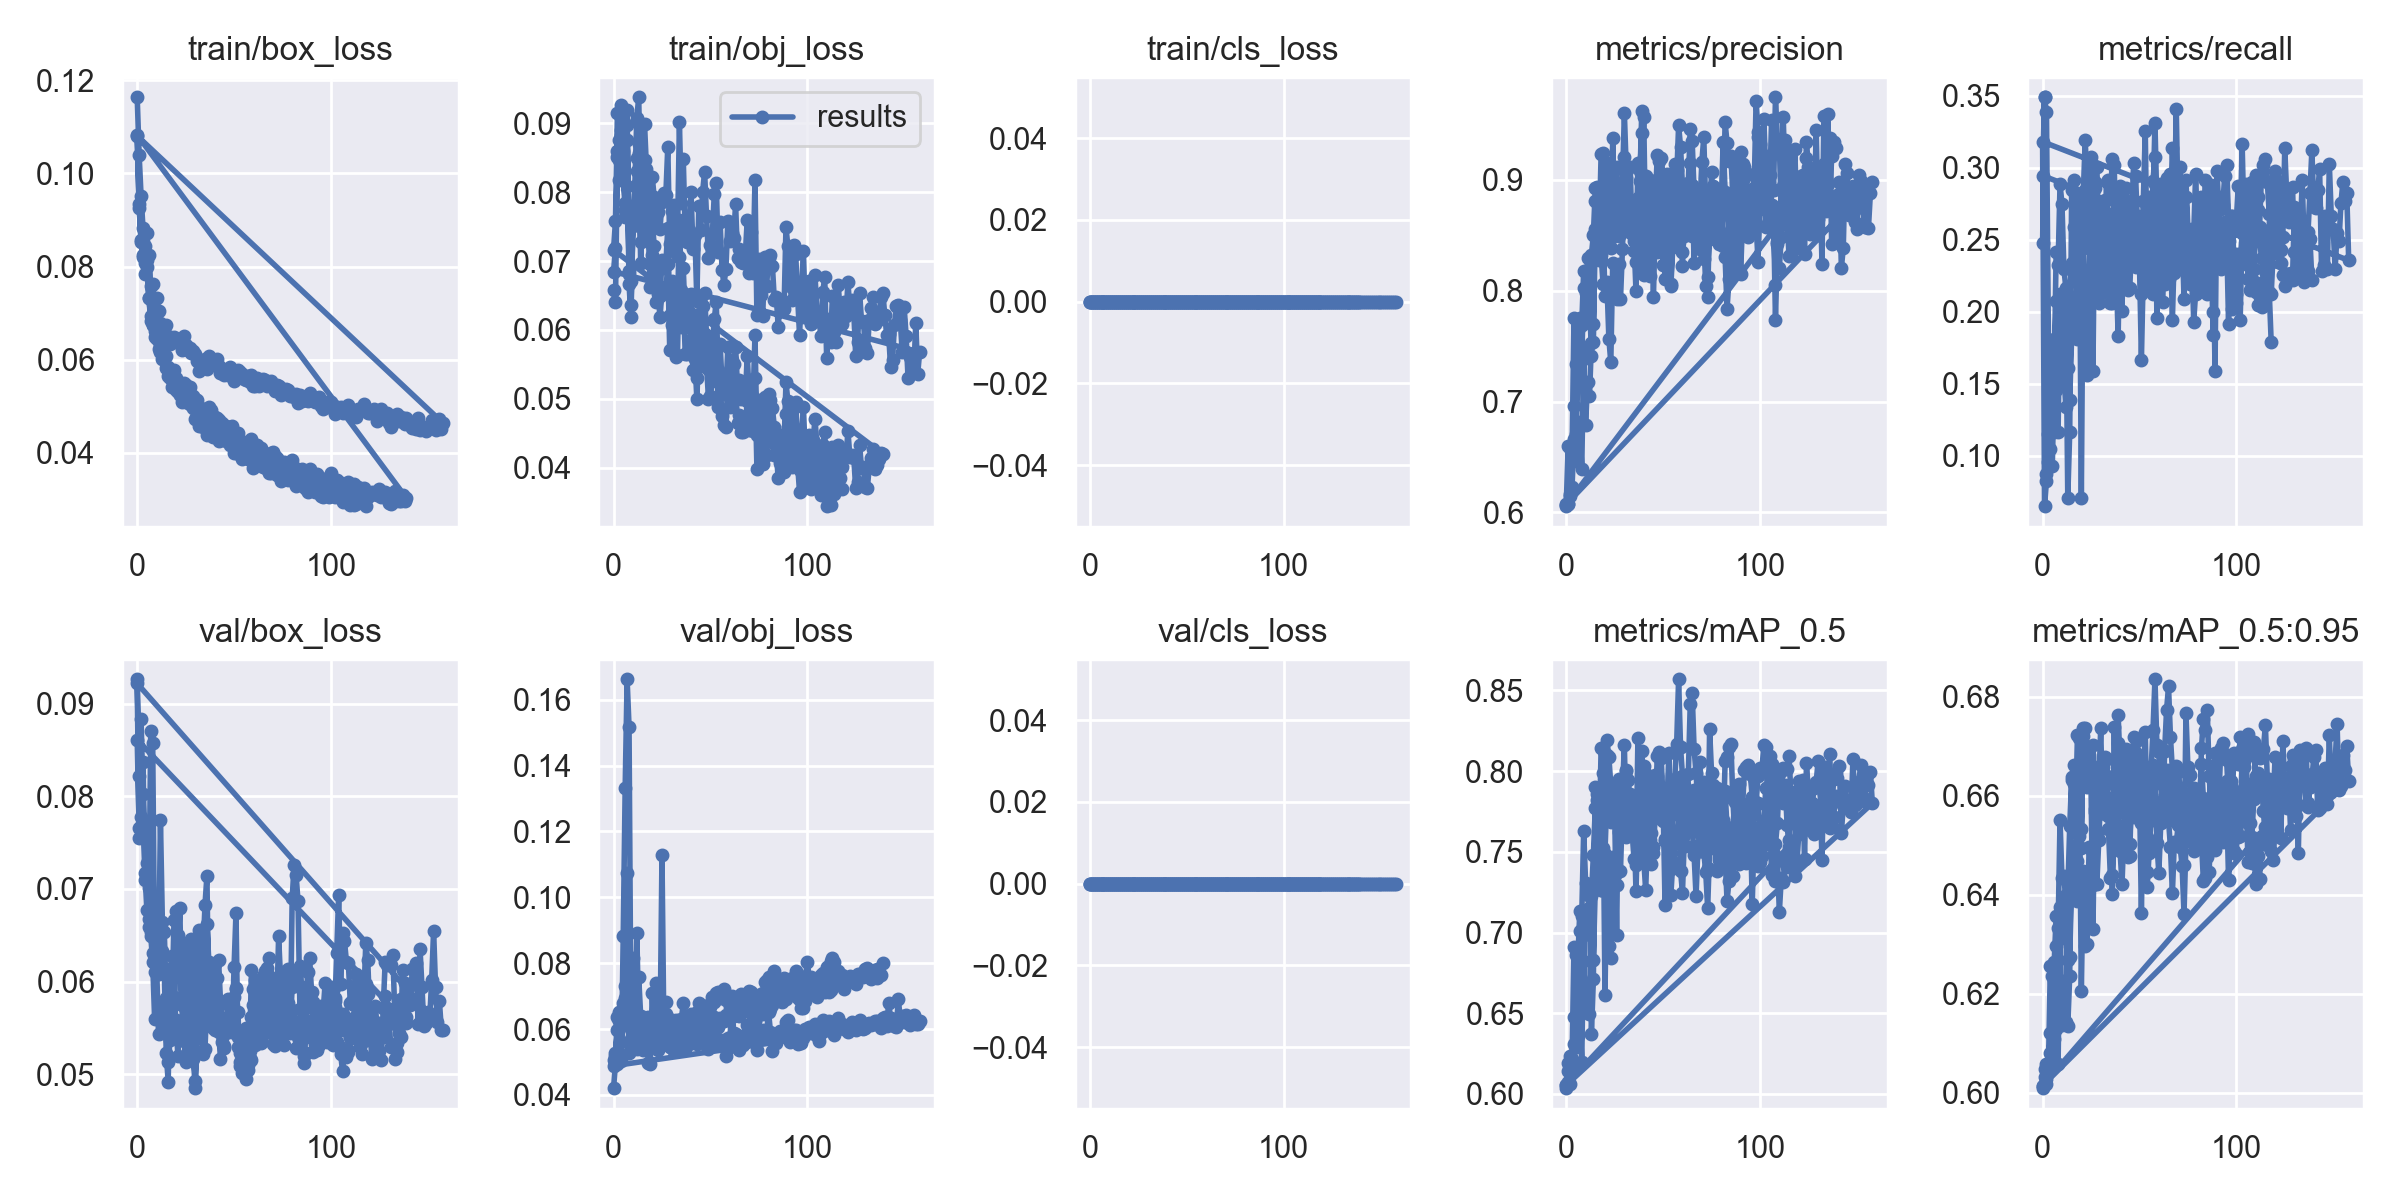

Values plotted in this chart, from the file beside it:
epoch, train/box_loss, train/obj_loss, train/cls_loss, metrics/precision, metrics/recall, metrics/mAP_0.5, metrics/mAP_0.5:0.95, val/box_loss, val/obj_loss, val/cls_loss, x/lr0, x/lr1, x/lr2
0, 0.1163, 0.06581, 0, 0.6056, 0.2474, 0.6036, 0.6009, 0.09263, 0.04204, 0, 0.0838, 0.0018, 0.0018
1, 0.104, 0.06405, 0, 0.6079, 0.349, 0.6074, 0.6017, 0.08215, 0.04946, 0, 0.06669, 0.003693, 0.003693
2, 0.09516, 0.08593, 0, 0.6145, 0.3387, 0.6134, 0.6028, 0.0883, 0.0495, 0, 0.04958, 0.005578, 0.005578
3, 0.08825, 0.08756, 0, 0.6233, 0.1812, 0.6152, 0.6041, 0.08027, 0.06532, 0, 0.03245, 0.007455, 0.007455
4, 0.08438, 0.09265, 0, 0.6662, 0.1046, 0.631, 0.608, 0.07094, 0.05019, 0, 0.01533, 0.009326, 0.009326
5, 0.0871, 0.08493, 0, 0.646, 0.1605, 0.6289, 0.6066, 0.07282, 0.08829, 0, 0.009901, 0.009901, 0.009901
6, 0.08252, 0.07638, 0, 0.68, 0.1163, 0.6359, 0.6109, 0.06674, 0.1331, 0, 0.009901, 0.009901, 0.009901
7, 0.07586, 0.09196, 0, 0.6813, 0.1458, 0.6519, 0.6129, 0.08702, 0.1662, 0, 0.009881, 0.009881, 0.009881
8, 0.07618, 0.06853, 0, 0.6394, 0.1163, 0.6201, 0.6059, 0.0858, 0.1518, 0, 0.009861, 0.009861, 0.009861
9, 0.07093, 0.06709, 0, 0.743, 0.2121, 0.6987, 0.6345, 0.06216, 0.05996, 0, 0.009842, 0.009842, 0.009842
10, 0.07335, 0.07697, 0, 0.6793, 0.1576, 0.6514, 0.6137, 0.06079, 0.08145, 0, 0.009822, 0.009822, 0.009822
11, 0.07053, 0.08096, 0, 0.7176, 0.1561, 0.6677, 0.6226, 0.06087, 0.05656, 0, 0.009802, 0.009802, 0.009802
12, 0.06793, 0.09082, 0, 0.7046, 0.134, 0.6497, 0.6142, 0.07746, 0.08924, 0, 0.009782, 0.009782, 0.009782
13, 0.06697, 0.0938, 0, 0.7532, 0.1605, 0.6826, 0.6268, 0.06641, 0.06281, 0, 0.009762, 0.009762, 0.009762
14, 0.06734, 0.07733, 0, 0.7539, 0.1384, 0.6833, 0.6274, 0.06534, 0.0591, 0, 0.009743, 0.009743, 0.009743
15, 0.06737, 0.08403, 0, 0.8555, 0.1826, 0.7287, 0.6425, 0.0581, 0.05351, 0, 0.009723, 0.009723, 0.009723
16, 0.06517, 0.08991, 0, 0.848, 0.2018, 0.7483, 0.6498, 0.0612, 0.05436, 0, 0.009703, 0.009703, 0.009703
17, 0.06341, 0.08342, 0, 0.828, 0.2032, 0.7323, 0.6397, 0.06133, 0.05839, 0, 0.009683, 0.009683, 0.009683
18, 0.06437, 0.08216, 0, 0.8277, 0.1812, 0.7264, 0.6388, 0.06274, 0.04957, 0, 0.009663, 0.009663, 0.009663
19, 0.06498, 0.0766, 0, 0.8547, 0.2739, 0.7851, 0.6629, 0.05474, 0.04946, 0, 0.009644, 0.009644, 0.009644
20, 0.06402, 0.08215, 0, 0.7956, 0.07069, 0.6612, 0.6206, 0.06284, 0.07097, 0, 0.009624, 0.009624, 0.009624
21, 0.06435, 0.07925, 0, 0.8079, 0.2577, 0.7462, 0.6449, 0.06261, 0.05561, 0, 0.009604, 0.009604, 0.009604
22, 0.06336, 0.07733, 0, 0.7569, 0.1738, 0.6918, 0.6296, 0.06797, 0.074, 0, 0.009584, 0.009584, 0.009584
23, 0.06213, 0.07716, 0, 0.7355, 0.1561, 0.6843, 0.6301, 0.05759, 0.06133, 0, 0.009564, 0.009564, 0.009564
24, 0.06506, 0.07472, 0, 0.8253, 0.2239, 0.7471, 0.6496, 0.06005, 0.0579, 0, 0.009545, 0.009545, 0.009545
25, 0.06308, 0.07863, 0, 0.7998, 0.2773, 0.7355, 0.6449, 0.06402, 0.1128, 0, 0.009525, 0.009525, 0.009525
26, 0.06217, 0.07986, 0, 0.7923, 0.2415, 0.7293, 0.642, 0.05464, 0.05832, 0, 0.009505, 0.009505, 0.009505
27, 0.06256, 0.07966, 0, 0.8244, 0.2857, 0.7679, 0.6572, 0.05565, 0.06807, 0, 0.009485, 0.009485, 0.009485
28, 0.06138, 0.08664, 0, 0.7922, 0.3004, 0.7381, 0.6421, 0.06455, 0.05639, 0, 0.009465, 0.009465, 0.009465
29, 0.06191, 0.07253, 0, 0.8374, 0.2544, 0.7782, 0.6511, 0.05566, 0.05464, 0, 0.009446, 0.009446, 0.009446
30, 0.06121, 0.07734, 0, 0.8863, 0.2504, 0.7797, 0.6601, 0.05652, 0.05423, 0, 0.009426, 0.009426, 0.009426
31, 0.05974, 0.0781, 0, 0.8842, 0.268, 0.7999, 0.6659, 0.05799, 0.05332, 0, 0.009406, 0.009406, 0.009406
32, 0.0575, 0.07118, 0, 0.8637, 0.2401, 0.7682, 0.6589, 0.0605, 0.05541, 0, 0.009386, 0.009386, 0.009386
33, 0.05979, 0.07339, 0, 0.8715, 0.2901, 0.7859, 0.6674, 0.06074, 0.05344, 0, 0.009366, 0.009366, 0.009366
34, 0.05968, 0.09018, 0, 0.8597, 0.2194, 0.7623, 0.6533, 0.06325, 0.05722, 0, 0.009347, 0.009347, 0.009347
35, 0.0601, 0.07838, 0, 0.8783, 0.2062, 0.7453, 0.6434, 0.0683, 0.0564, 0, 0.009327, 0.009327, 0.009327
36, 0.05803, 0.08478, 0, 0.8262, 0.2062, 0.7416, 0.644, 0.07143, 0.05438, 0, 0.009307, 0.009307, 0.009307
37, 0.06076, 0.0738, 0, 0.915, 0.3019, 0.8207, 0.6738, 0.0554, 0.05391, 0, 0.009287, 0.009287, 0.009287
38, 0.05956, 0.07283, 0, 0.8243, 0.218, 0.7469, 0.6507, 0.05807, 0.05735, 0, 0.009267, 0.009267, 0.009267
39, 0.05925, 0.07439, 0, 0.9001, 0.246, 0.8005, 0.6706, 0.05502, 0.05549, 0, 0.009248, 0.009248, 0.009248
40, 0.05892, 0.07997, 0, 0.9566, 0.2424, 0.8035, 0.6668, 0.06186, 0.0578, 0, 0.009228, 0.009228, 0.009228
41, 0.06015, 0.07179, 0, 0.8434, 0.2371, 0.7691, 0.6586, 0.05745, 0.05823, 0, 0.009208, 0.009208, 0.009208
42, 0.05858, 0.07386, 0, 0.883, 0.2343, 0.7835, 0.6591, 0.05488, 0.05666, 0, 0.009188, 0.009188, 0.009188
43, 0.05712, 0.06421, 0, 0.8861, 0.2621, 0.7962, 0.6694, 0.0516, 0.05539, 0, 0.009168, 0.009168, 0.009168
44, 0.05772, 0.07798, 0, 0.8717, 0.2533, 0.7873, 0.666, 0.05577, 0.05623, 0, 0.009149, 0.009149, 0.009149
45, 0.05675, 0.07456, 0, 0.794, 0.2754, 0.7533, 0.6479, 0.05611, 0.06359, 0, 0.009129, 0.009129, 0.009129
46, 0.05712, 0.08011, 0, 0.8661, 0.2651, 0.7976, 0.6638, 0.05565, 0.05665, 0, 0.009109, 0.009109, 0.009109
47, 0.05677, 0.08297, 0, 0.8351, 0.268, 0.7832, 0.6557, 0.05809, 0.06426, 0, 0.009089, 0.009089, 0.009089
48, 0.05849, 0.0765, 0, 0.8849, 0.2945, 0.8118, 0.667, 0.05795, 0.05548, 0, 0.009069, 0.009069, 0.009069
49, 0.05777, 0.07049, 0, 0.9201, 0.2592, 0.8084, 0.6713, 0.05459, 0.05405, 0, 0.00905, 0.00905, 0.00905
50, 0.05549, 0.07234, 0, 0.9033, 0.2342, 0.7811, 0.6609, 0.06157, 0.05801, 0, 0.00903, 0.00903, 0.00903
51, 0.05689, 0.07388, 0, 0.8109, 0.1664, 0.7168, 0.6364, 0.06742, 0.05792, 0, 0.00901, 0.00901, 0.00901
52, 0.05789, 0.07977, 0, 0.9049, 0.2298, 0.774, 0.6603, 0.05291, 0.05777, 0, 0.00899, 0.00899, 0.00899
53, 0.05736, 0.08132, 0, 0.8619, 0.2498, 0.779, 0.6576, 0.05089, 0.05516, 0, 0.00897, 0.00897, 0.00897
54, 0.05704, 0.07133, 0, 0.8042, 0.215, 0.7393, 0.6447, 0.05009, 0.05707, 0, 0.008951, 0.008951, 0.008951
55, 0.05592, 0.07572, 0, 0.8399, 0.2798, 0.7806, 0.66, 0.05262, 0.05598, 0, 0.008931, 0.008931, 0.008931
56, 0.05564, 0.06877, 0, 0.8817, 0.268, 0.7951, 0.6652, 0.04945, 0.05617, 0, 0.008911, 0.008911, 0.008911
57, 0.05655, 0.06653, 0, 0.901, 0.2754, 0.8172, 0.6734, 0.05041, 0.05677, 0, 0.008891, 0.008891, 0.008891
58, 0.05529, 0.06889, 0, 0.9492, 0.3314, 0.8569, 0.6835, 0.05479, 0.05183, 0, 0.008871, 0.008871, 0.008871
59, 0.05667, 0.07578, 0, 0.93, 0.2725, 0.8148, 0.6703, 0.05622, 0.05717, 0, 0.008852, 0.008852, 0.008852
... 358 more rows
